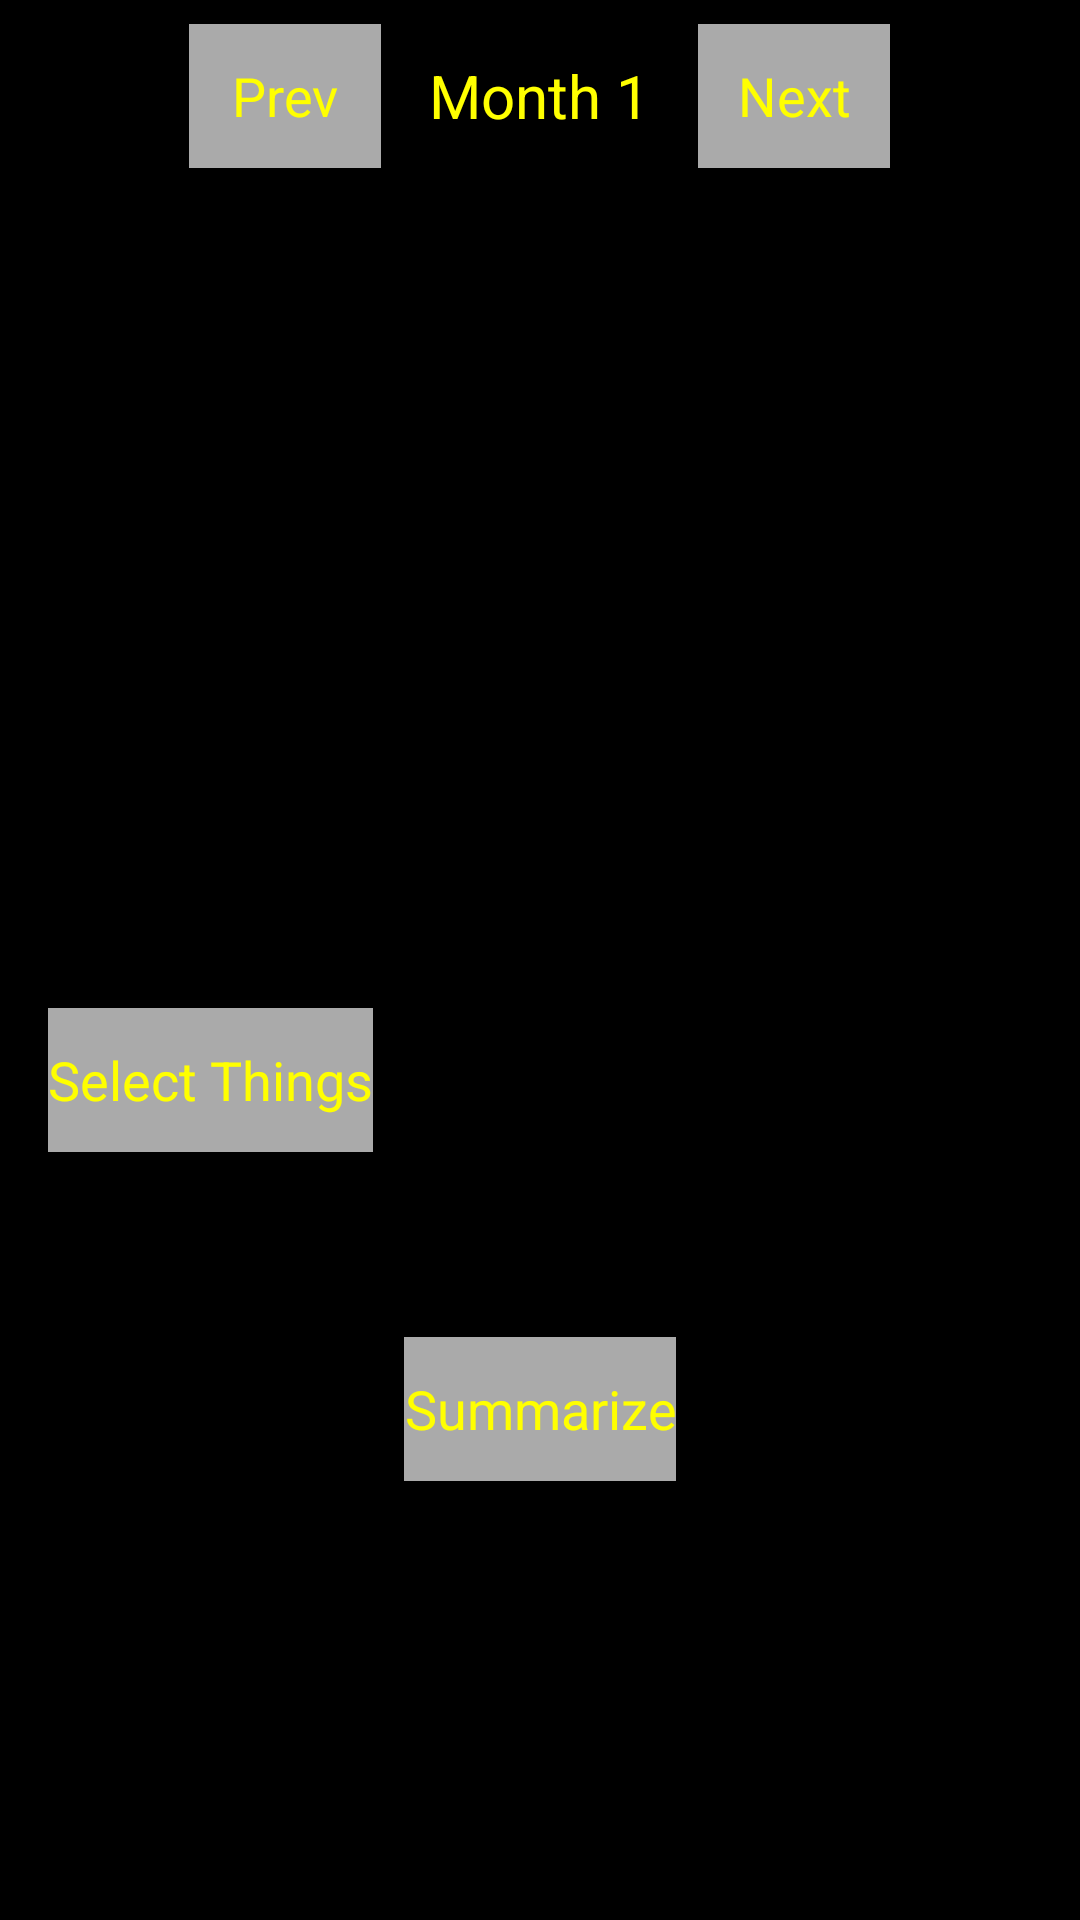

Write the Android layout XML for this screen, with the resource values it uses.
<!-- AndroidManifest.xml: application theme Theme.MyApp -->
<!-- res/layout/activity_report.xml -->
<?xml version="1.0" encoding="utf-8"?>
<LinearLayout 
    xmlns:android="http://schemas.android.com/apk/res/android"
    android:layout_width="match_parent" 
    android:layout_height="match_parent"
    android:orientation="vertical"
    android:background="#000000">

    
    <LinearLayout
        android:id="@+id/report_top_half"
        android:layout_width="match_parent"
        android:layout_height="0dp"
        android:layout_weight="1"
        android:orientation="vertical">
        
        <LinearLayout
            android:layout_width="match_parent"
            android:layout_height="wrap_content"
            android:orientation="horizontal"
            android:gravity="center">
            <Button
                android:id="@+id/report_button_prev"
                android:layout_width="wrap_content"
                android:layout_height="wrap_content"
                android:text="Prev"
                android:textColor="#FFFF00"
                android:background="@android:color/darker_gray"
                android:layout_margin="8dp"/>
            <TextView
                android:id="@+id/report_month_label"
                android:layout_width="wrap_content"
                android:layout_height="wrap_content"
                android:text="Month 1"
                android:textColor="#FFFF00"
                android:textSize="20sp"
                android:padding="8dp"/>
            <Button
                android:id="@+id/report_button_next"
                android:layout_width="wrap_content"
                android:layout_height="wrap_content"
                android:text="Next"
                android:textColor="#FFFF00"
                android:background="@android:color/darker_gray"
                android:layout_margin="8dp"/>
        </LinearLayout>
        
        <TableLayout
            android:id="@+id/report_calendar_table"
            android:layout_width="match_parent"
            android:layout_height="wrap_content"
            android:stretchColumns="*"/>
    </LinearLayout>

    
    <LinearLayout
        android:id="@+id/report_bottom_half"
        android:layout_width="match_parent"
        android:layout_height="0dp"
        android:layout_weight="1"
        android:orientation="vertical"
        android:padding="16dp">
        
        <Button
            android:id="@+id/report_button_select_things"
            android:layout_width="wrap_content"
            android:layout_height="wrap_content"
            android:text="Select Things"
            android:textColor="#FFFF00"
            android:background="@android:color/darker_gray"
            android:layout_marginBottom="8dp"/>
        
        <TextView
            android:id="@+id/report_selected_things"
            android:layout_width="match_parent"
            android:layout_height="wrap_content"
            android:textColor="#FFFFFF"
            android:textSize="16sp"
            android:padding="8dp"/>
        
        <Button
            android:id="@+id/report_button_summarize"
            android:layout_width="wrap_content"
            android:layout_height="wrap_content"
            android:text="Summarize"
            android:textColor="#FFFF00"
            android:background="@android:color/darker_gray"
            android:layout_gravity="center_horizontal"
            android:layout_marginTop="16dp"/>
    </LinearLayout>
</LinearLayout>
<!-- resources referenced by this layout -->
<resources>
  <style name="Theme.MyApp" parent="android:Theme.Holo">
          <item name="android:windowBackground">#000000</item>
          <item name="android:textColor">#FFFF00</item>
      </style>
</resources>
